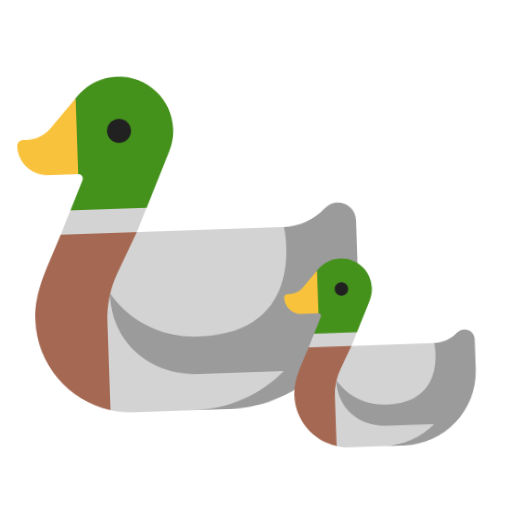
t = 0.00 s
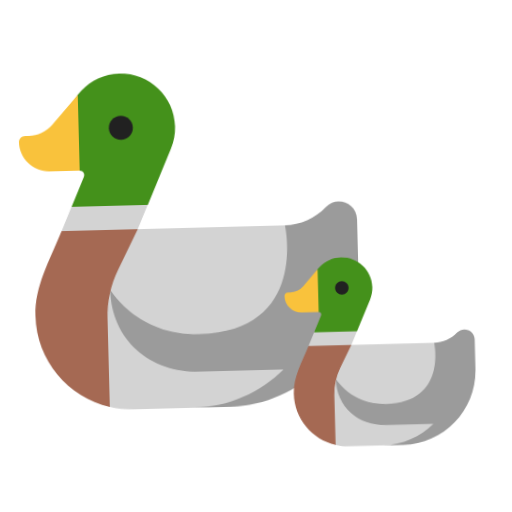
t = 0.40 s
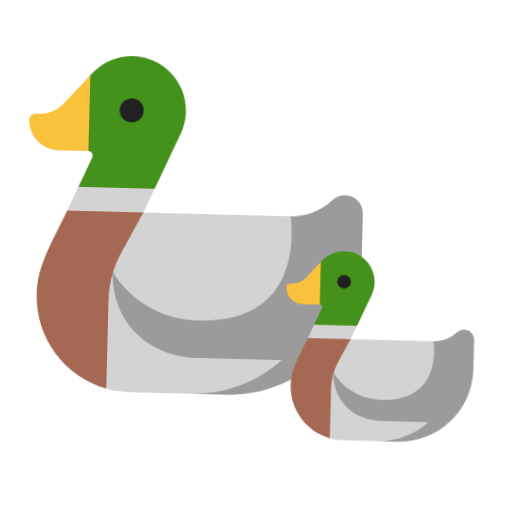
t = 1.20 s
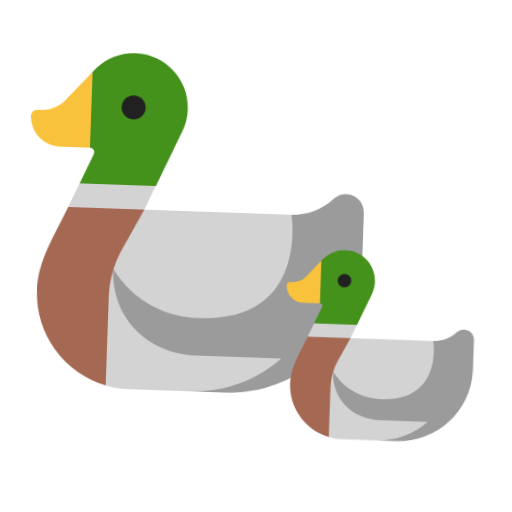
t = 1.60 s
t = 2.00 s: frame unchanged from t = 1.20 s, image omitted
t = 2.80 s: frame unchanged from t = 0.40 s, image omitted

The animated SVG that drew these frames (rendered in a browser with its animation timeline set to each time). Animation: 1 CSS @keyframes rule; one cycle of 3.20 s, repeats indefinitely.

<svg xmlns="http://www.w3.org/2000/svg" viewBox="0 0 320 320" role="img"><title>duckling</title><style>@media(prefers-reduced-motion:no-preference){.art{transform-origin:160px 210px;animation:float 3.2s ease-in-out infinite}@keyframes float{0%,100%{transform:translateY(0) rotate(-2deg)}50%{transform:translateY(-9px) rotate(2deg)}}}</style><g class="art"><svg viewBox="0 0 32 32" fill="none" xmlns="http://www.w3.org/2000/svg" x="0" y="30" width="240" height="240">
<path d="M14.6675 8.31979C14.9071 7.76829 15.04 7.15966 15.04 6.52C15.04 4.02367 13.0163 2 10.52 2C8.02367 2 6 4.02367 6 6.52C6 7.04514 6.08956 7.54937 6.25423 8.01824L6 8L7.00003 10C7.27003 10 7.45003 10.27 7.34003 10.52L6.24516 13L9 14L12.6012 13L14.67 8.32002L14.6675 8.31979Z" fill="#44911B"/>
<path d="M7 3.68005L4.79 6.15005C4.29 6.69005 3.58 7.00005 2.84 7.00005H2.51C2.23 7.00005 2 7.23005 2 7.51005C2 8.88005 3.12 10.0001 4.49 10.0001H7V3.68005Z" fill="#F9C23C"/>
<path d="M10.52 7.52002C11.0723 7.52002 11.52 7.0723 11.52 6.52002C11.52 5.96773 11.0723 5.52002 10.52 5.52002C9.96774 5.52002 9.52002 5.96773 9.52002 6.52002C9.52002 7.0723 9.96774 7.52002 10.52 7.52002Z" fill="#212121"/>
<path d="M11.71 15L12.59 13H6.23999L5.35999 15L8 16L11.4499 15.0701L6.50001 22L8.91615 29.7261C9.58049 29.9047 10.2791 30 11 30H19C24 30 27 25.08 27 19L23.98 15H11.71Z" fill="#D3D3D3"/>
<path d="M23.98 15C25.27 15 26.51 14.49 27.43 13.57C28.38 12.63 30 13.3 30 14.64V19C30 19.0713 29.9993 19.1424 29.998 19.2134C29.8844 25.1947 25.0087 30 19 30H16C18.9263 30 21.584 28.8602 23.5536 27H16.6C12.4 27 9.28125 24.1687 9.28125 19.9688C9.28125 19.9688 11.45 23.875 16.6 23.875C25.75 23.875 23.98 15 23.98 15Z" fill="#9B9B9B"/>
<path d="M5.36 15C4.25 17.51 3 19.54 3 22C3 25.73 5.55 28.86 9 29.75V22.4C9 20.99 9.34 19.59 9.99 18.34L11.71 15H5.36Z" fill="#A56953"/>
</svg>
<svg viewBox="0 0 32 32" fill="none" xmlns="http://www.w3.org/2000/svg" x="170" y="155" width="135" height="135">
<path d="M14.6675 8.31979C14.9071 7.76829 15.04 7.15966 15.04 6.52C15.04 4.02367 13.0163 2 10.52 2C8.02367 2 6 4.02367 6 6.52C6 7.04514 6.08956 7.54937 6.25423 8.01824L6 8L7.00003 10C7.27003 10 7.45003 10.27 7.34003 10.52L6.24516 13L9 14L12.6012 13L14.67 8.32002L14.6675 8.31979Z" fill="#44911B"/>
<path d="M7 3.68005L4.79 6.15005C4.29 6.69005 3.58 7.00005 2.84 7.00005H2.51C2.23 7.00005 2 7.23005 2 7.51005C2 8.88005 3.12 10.0001 4.49 10.0001H7V3.68005Z" fill="#F9C23C"/>
<path d="M10.52 7.52002C11.0723 7.52002 11.52 7.0723 11.52 6.52002C11.52 5.96773 11.0723 5.52002 10.52 5.52002C9.96774 5.52002 9.52002 5.96773 9.52002 6.52002C9.52002 7.0723 9.96774 7.52002 10.52 7.52002Z" fill="#212121"/>
<path d="M11.71 15L12.59 13H6.23999L5.35999 15L8 16L11.4499 15.0701L6.50001 22L8.91615 29.7261C9.58049 29.9047 10.2791 30 11 30H19C24 30 27 25.08 27 19L23.98 15H11.71Z" fill="#D3D3D3"/>
<path d="M23.98 15C25.27 15 26.51 14.49 27.43 13.57C28.38 12.63 30 13.3 30 14.64V19C30 19.0713 29.9993 19.1424 29.998 19.2134C29.8844 25.1947 25.0087 30 19 30H16C18.9263 30 21.584 28.8602 23.5536 27H16.6C12.4 27 9.28125 24.1687 9.28125 19.9688C9.28125 19.9688 11.45 23.875 16.6 23.875C25.75 23.875 23.98 15 23.98 15Z" fill="#9B9B9B"/>
<path d="M5.36 15C4.25 17.51 3 19.54 3 22C3 25.73 5.55 28.86 9 29.75V22.4C9 20.99 9.34 19.59 9.99 18.34L11.71 15H5.36Z" fill="#A56953"/>
</svg>
</g></svg>
